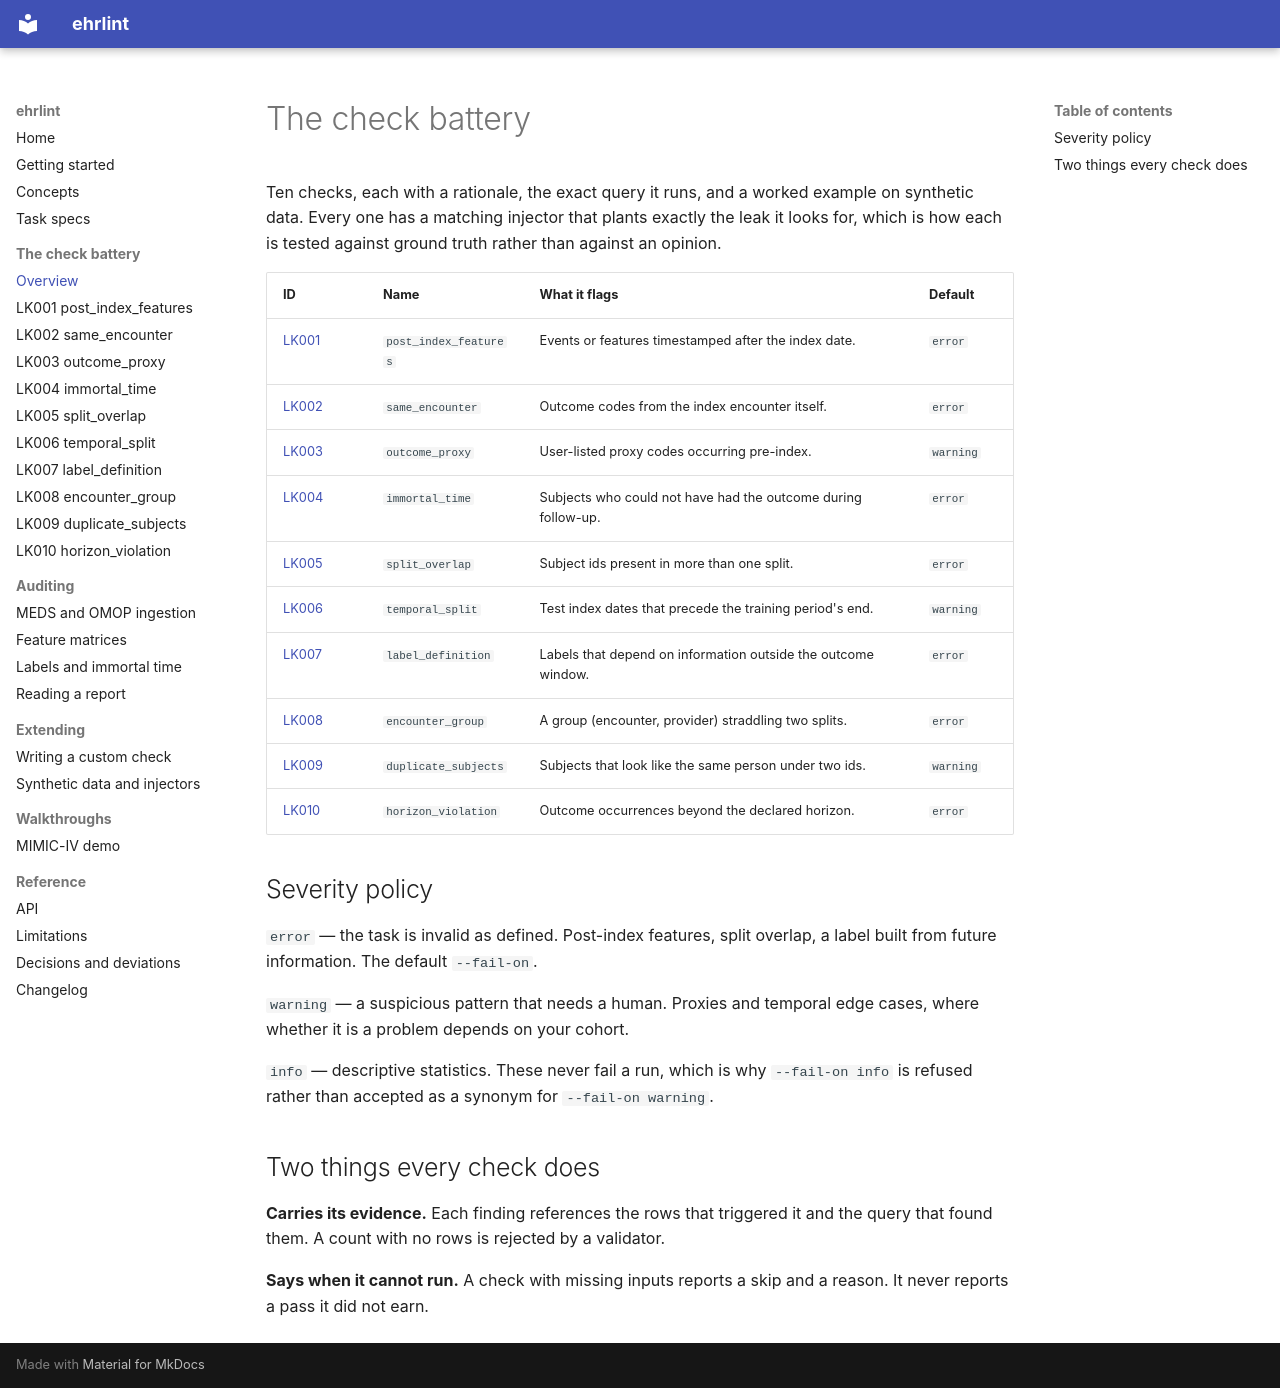

repository: DanPalBCM/ehrlint · page: checks/index.html · generator: mkdocs

<!--
Generated by scripts/generate_check_docs.py. Do not edit by hand: the
rationale, query, severity, and worked example all come from the code, and a
test asserts this file matches what the generator produces.
-->

# The check battery

Ten checks, each with a rationale, the exact query it runs, and a worked
example on synthetic data. Every one has a matching injector that plants
exactly the leak it looks for, which is how each is tested against ground
truth rather than against an opinion.

| ID | Name | What it flags | Default |
| --- | --- | --- | --- |
| [LK001](lk001.md) | `post_index_features` | Events or features timestamped after the index date. | `error` |
| [LK002](lk002.md) | `same_encounter` | Outcome codes from the index encounter itself. | `error` |
| [LK003](lk003.md) | `outcome_proxy` | User-listed proxy codes occurring pre-index. | `warning` |
| [LK004](lk004.md) | `immortal_time` | Subjects who could not have had the outcome during follow-up. | `error` |
| [LK005](lk005.md) | `split_overlap` | Subject ids present in more than one split. | `error` |
| [LK006](lk006.md) | `temporal_split` | Test index dates that precede the training period's end. | `warning` |
| [LK007](lk007.md) | `label_definition` | Labels that depend on information outside the outcome window. | `error` |
| [LK008](lk008.md) | `encounter_group` | A group (encounter, provider) straddling two splits. | `error` |
| [LK009](lk009.md) | `duplicate_subjects` | Subjects that look like the same person under two ids. | `warning` |
| [LK010](lk010.md) | `horizon_violation` | Outcome occurrences beyond the declared horizon. | `error` |

## Severity policy

`error` — the task is invalid as defined. Post-index features, split
overlap, a label built from future information. The default `--fail-on`.

`warning` — a suspicious pattern that needs a human. Proxies and temporal
edge cases, where whether it is a problem depends on your cohort.

`info` — descriptive statistics. These never fail a run, which is why
`--fail-on info` is refused rather than accepted as a synonym for
`--fail-on warning`.

## Two things every check does

**Carries its evidence.** Each finding references the rows that triggered
it and the query that found them. A count with no rows is rejected by a
validator.

**Says when it cannot run.** A check with missing inputs reports a skip and
a reason. It never reports a pass it did not earn.
